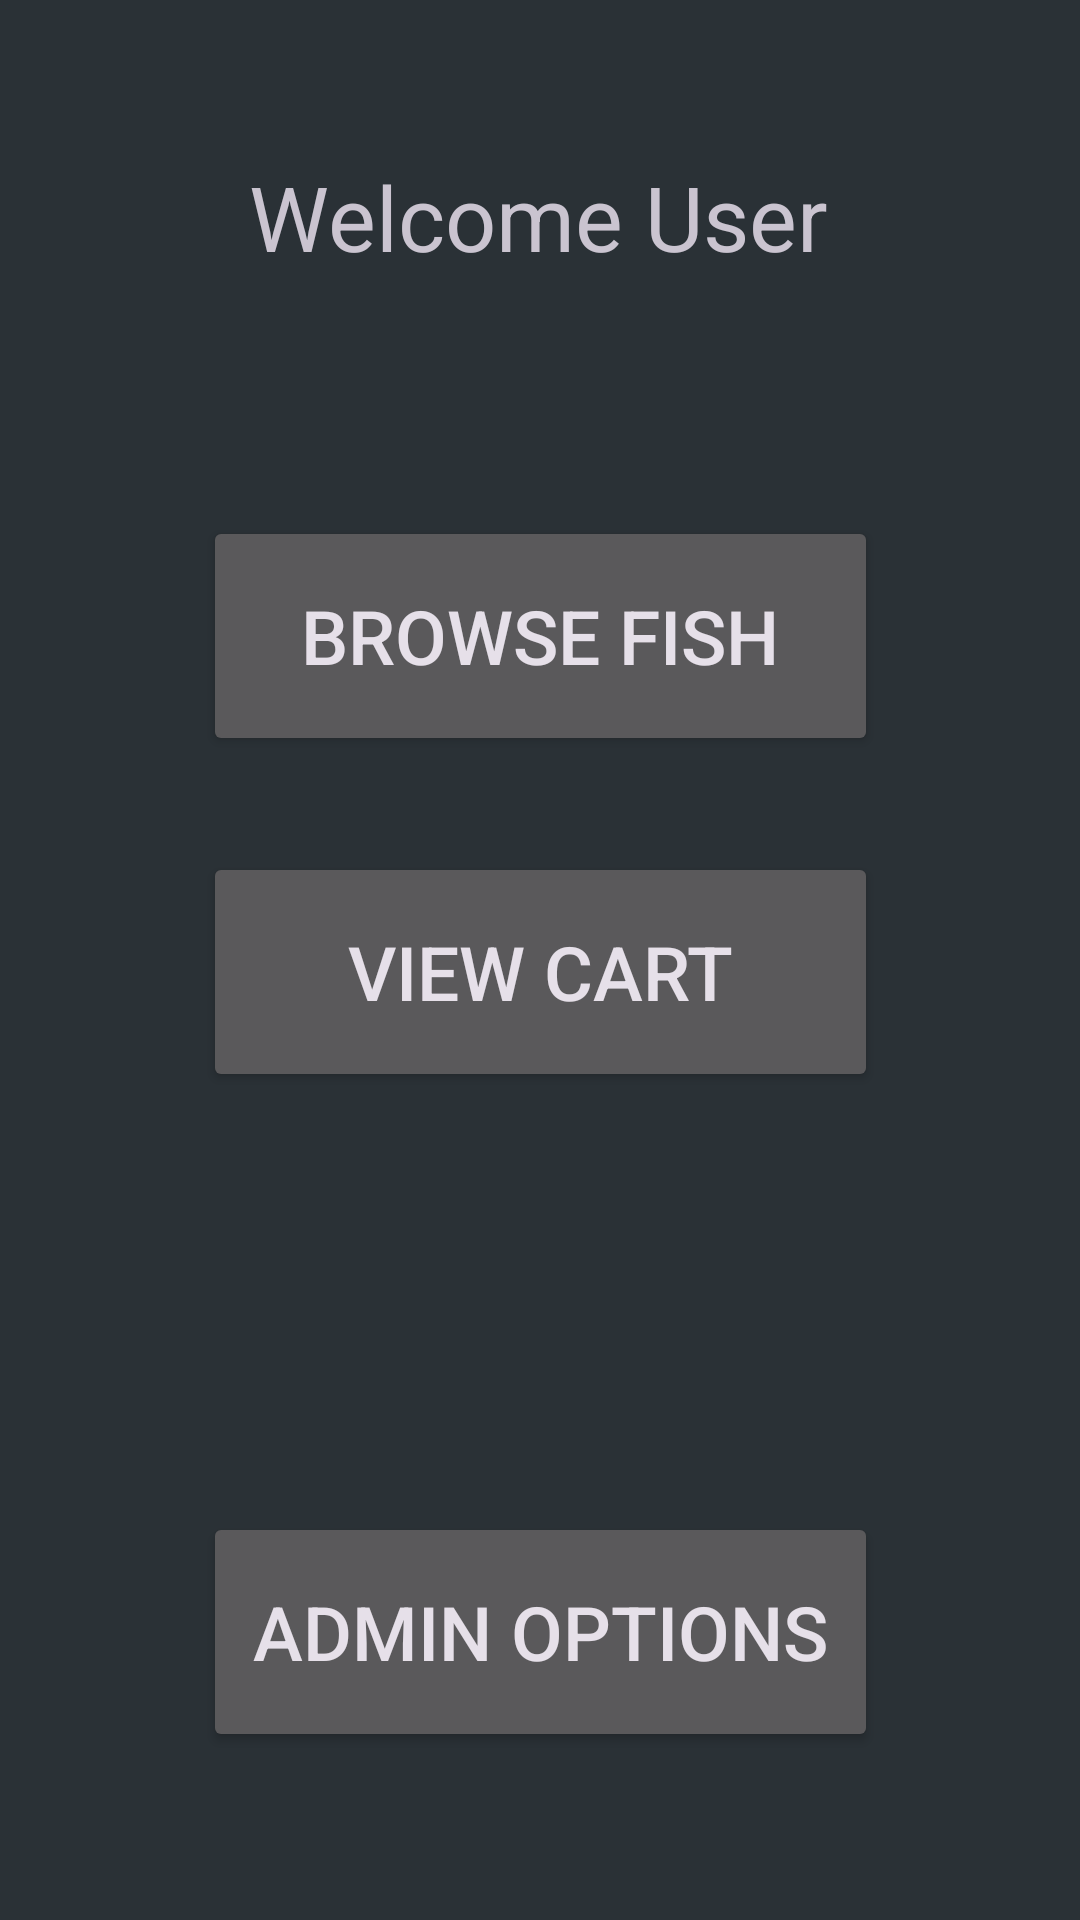

Android layout source for this screen:
<!-- AndroidManifest.xml: application theme Theme.BuyFishOnline -->
<!-- res/layout/activity_landing_page.xml -->
<?xml version="1.0" encoding="utf-8"?>
<androidx.constraintlayout.widget.ConstraintLayout xmlns:android="http://schemas.android.com/apk/res/android"
    xmlns:app="http://schemas.android.com/apk/res-auto"
    xmlns:tools="http://schemas.android.com/tools"
    android:layout_width="match_parent"
    android:layout_height="match_parent"
    tools:context=".LandingPageActivity"
    android:background="@color/material_dynamic_neutral_variant20"
    android:theme="@style/Theme.Material3.Dark">

    <TextView
        android:id="@+id/WelcomUser"
        android:layout_width="wrap_content"
        android:layout_height="wrap_content"
        android:layout_marginTop="52dp"
        android:text="@string/landing_heading"
        android:textSize="30sp"
        app:layout_constraintEnd_toEndOf="parent"
        app:layout_constraintHorizontal_bias="0.497"
        app:layout_constraintStart_toStartOf="parent"
        app:layout_constraintTop_toTopOf="parent" />

    <Button
        android:id="@+id/AdminButton"
        android:layout_width="225dp"
        android:layout_height="80dp"
        android:layout_marginBottom="56dp"
        android:text="@string/Admin"
        android:textSize="25sp"
        app:layout_constraintBottom_toBottomOf="parent"
        app:layout_constraintEnd_toEndOf="parent"
        app:layout_constraintStart_toStartOf="parent" />

    <Button
        android:id="@+id/browseButton"
        android:layout_width="225dp"
        android:layout_height="80dp"
        android:layout_marginBottom="32dp"
        android:text="@string/BrowseFish"
        android:textSize="25sp"
        app:layout_constraintBottom_toTopOf="@+id/viewCart"
        app:layout_constraintEnd_toEndOf="parent"
        app:layout_constraintStart_toStartOf="parent" />

    <Button
        android:id="@+id/viewCart"
        android:layout_width="225dp"
        android:layout_height="80dp"
        android:layout_marginBottom="140dp"
        android:text="@string/ViewCart"
        android:textSize="25sp"
        app:layout_constraintBottom_toTopOf="@+id/AdminButton"
        app:layout_constraintEnd_toEndOf="parent"
        app:layout_constraintStart_toStartOf="parent" />

</androidx.constraintlayout.widget.ConstraintLayout>
<!-- resources referenced by this layout -->
<resources>
  <string name="Admin">Admin Options</string>
  <string name="BrowseFish">Browse Fish</string>
  <string name="ViewCart">View Cart</string>
  <string name="landing_heading">Welcome User</string>
  <style name="Theme.BuyFishOnline" parent="Theme.MaterialComponents.DayNight.DarkActionBar">
          
          <item name="colorPrimary">@color/purple_500</item>
          <item name="colorPrimaryVariant">@color/purple_700</item>
          <item name="colorOnPrimary">@color/white</item>
          
          <item name="colorSecondary">@color/teal_200</item>
          <item name="colorSecondaryVariant">@color/teal_700</item>
          <item name="colorOnSecondary">@color/black</item>
          
          <item name="android:statusBarColor">?attr/colorPrimaryVariant</item>
          
      </style>
  <!-- not gathered from this repository: default colours our renderer supplied (Android Studio template values) -->
  <color name="purple_500">#FF6200EE</color>
  <color name="purple_700">#FF3700B3</color>
  <color name="teal_200">#FF03DAC5</color>
  <color name="teal_700">#FF018786</color>
  <color name="black">#FF000000</color>
  <color name="white">#FFFFFFFF</color>
</resources>
